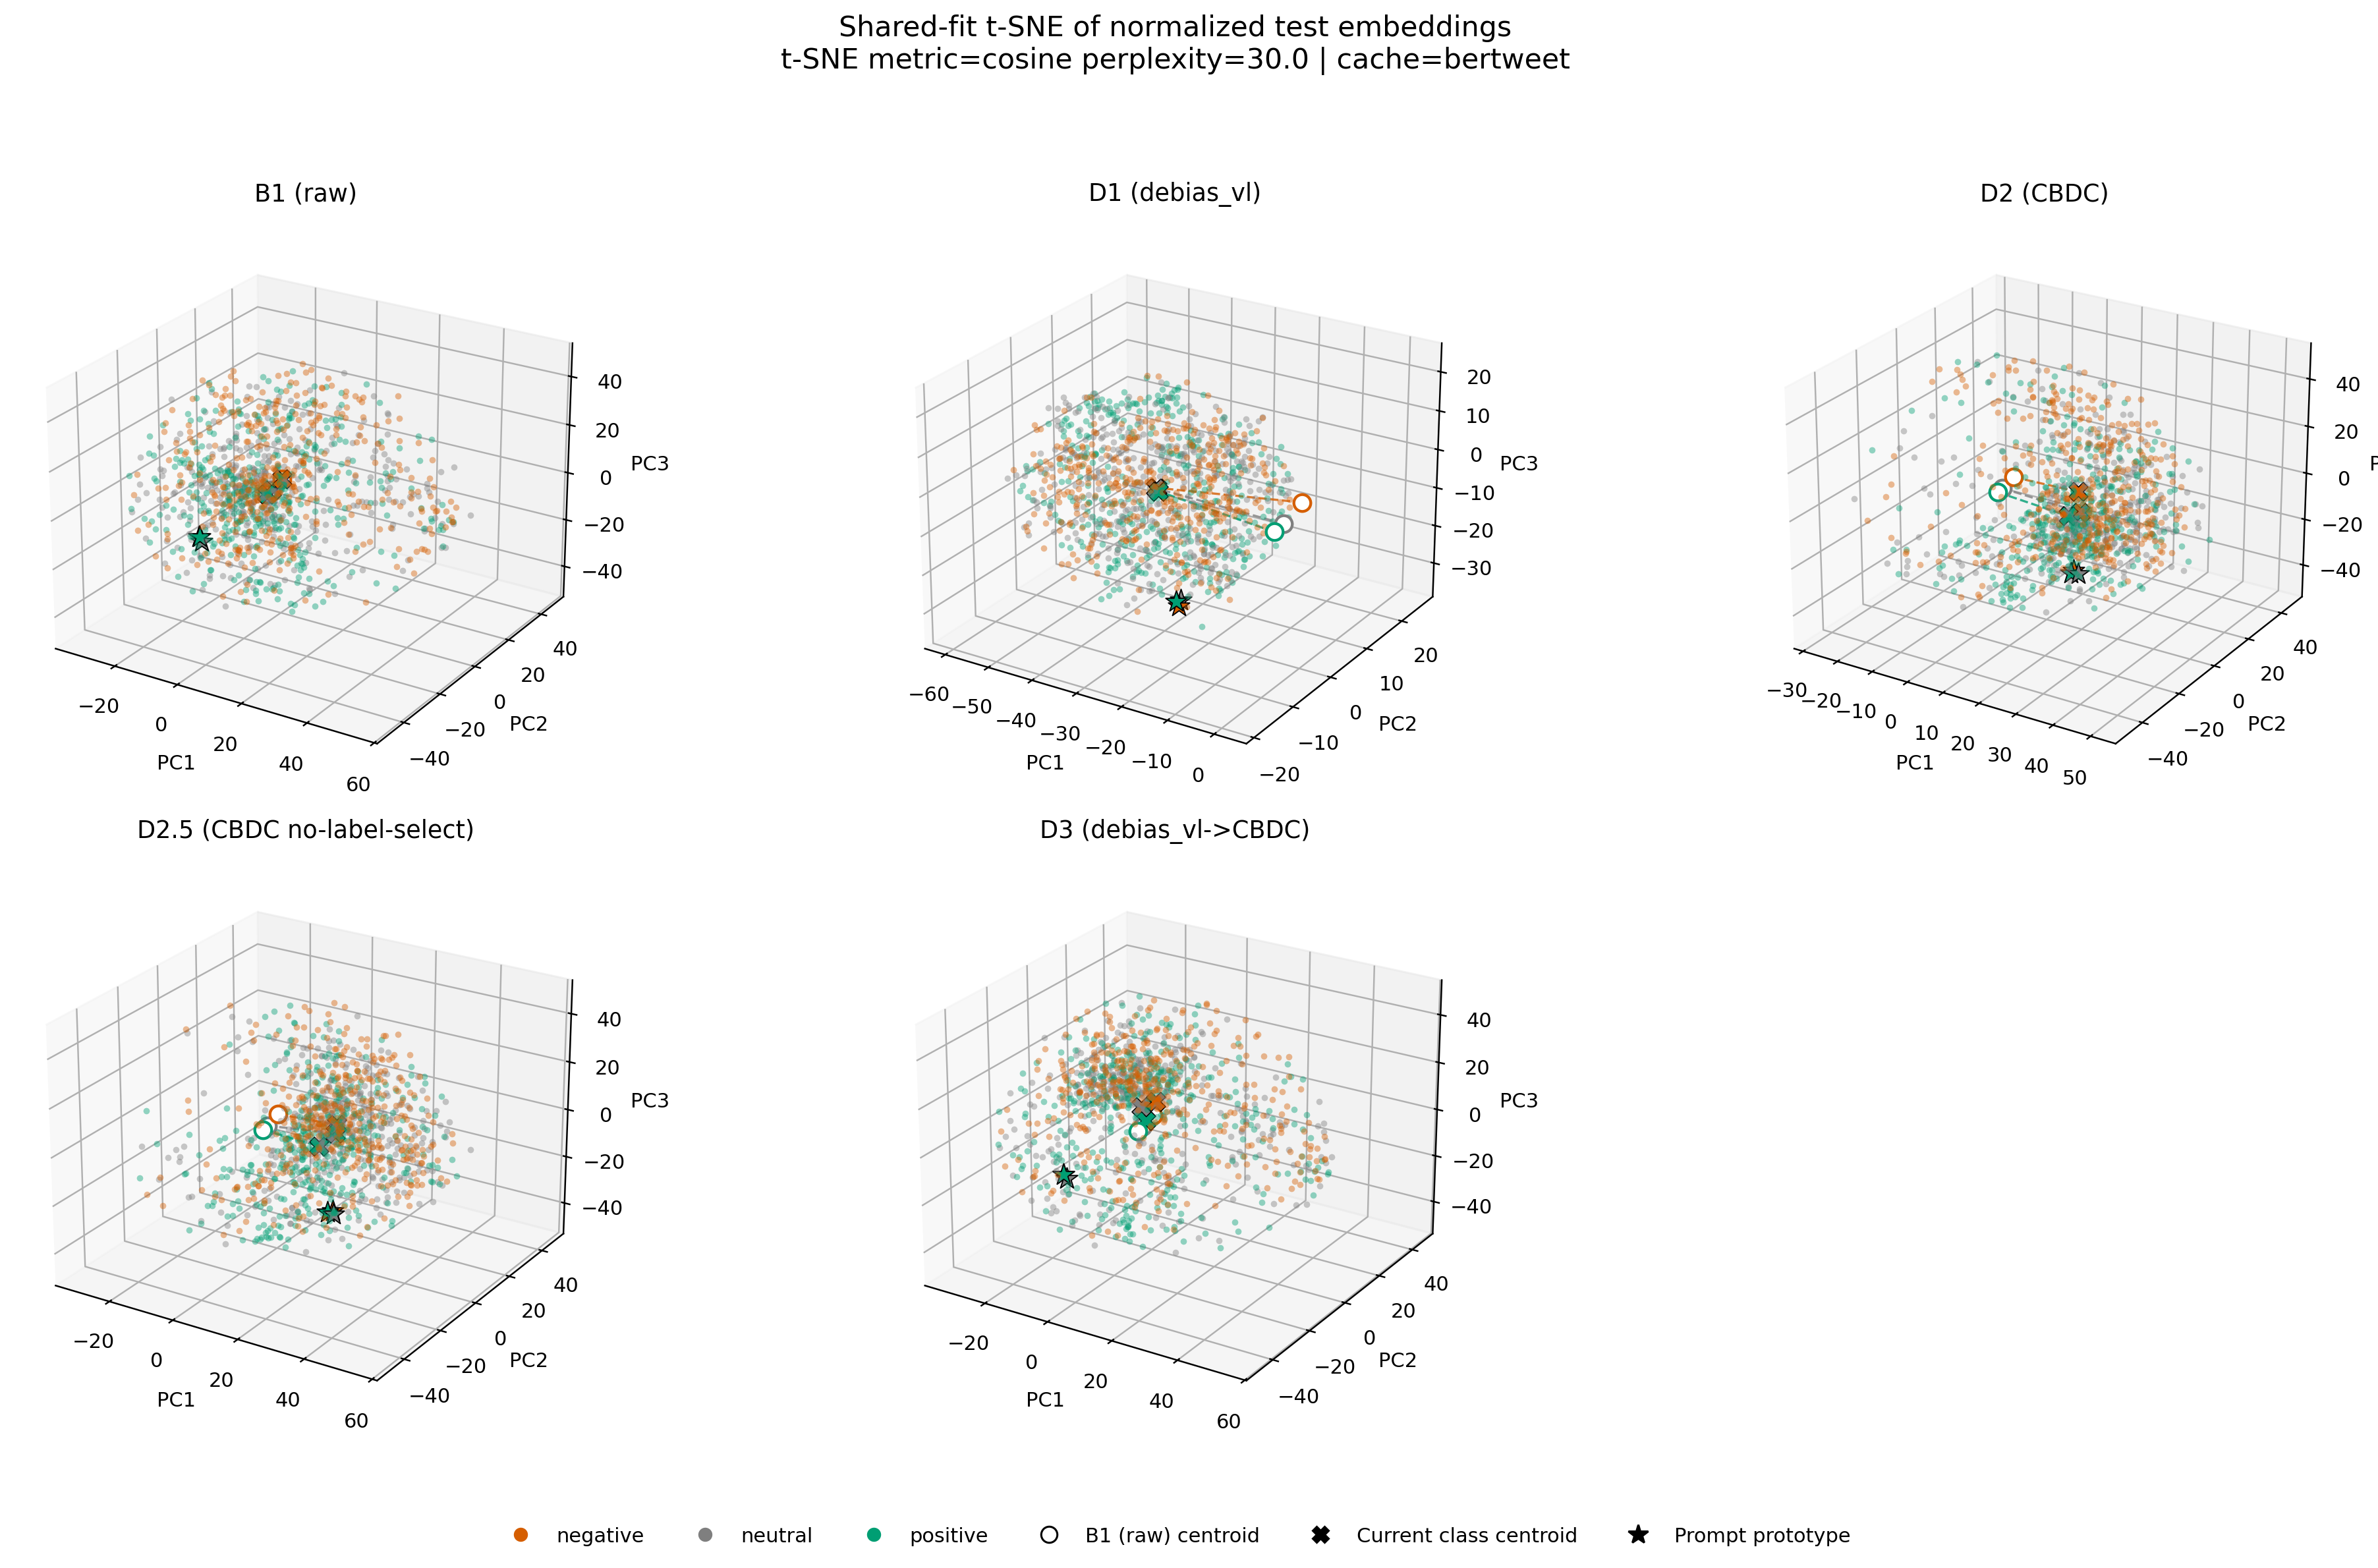

Values plotted in this chart, from the file beside it:
condition, kind, label, sample_index, pc1, pc2, pc3
B1 (raw), sample, positive, 0, 30.67, -24.33, -17.47
B1 (raw), sample, neutral, 1, 0.9103, -30.94, -33.12
B1 (raw), sample, neutral, 2, 16.53, -27.35, 6.861
B1 (raw), sample, negative, 3, 51.31, 3.117, 3.542
B1 (raw), sample, negative, 4, 31.08, 0.635, 26.42
B1 (raw), sample, negative, 5, 5.715, -27.54, -24.22
B1 (raw), sample, positive, 6, 20.56, -3.407, 28.32
B1 (raw), sample, negative, 7, -2.333, 28.28, 0.01396
B1 (raw), sample, negative, 8, -15, 12.59, 6.229
B1 (raw), sample, neutral, 9, -5.57, -20.18, 24.71
B1 (raw), sample, neutral, 10, 6.429, -14.08, 7.794
B1 (raw), sample, negative, 11, 7.808, 5.685, 35.57
B1 (raw), sample, neutral, 12, -7.445, -5.682, -19.92
B1 (raw), sample, neutral, 13, 37.88, 22.05, 8.458
B1 (raw), sample, negative, 14, 45.48, 4.944, 3.109
B1 (raw), sample, neutral, 15, -1.158, -3.264, -7.842
B1 (raw), sample, neutral, 16, -3.852, 35.2, 0.2067
B1 (raw), sample, positive, 17, -18.86, 38.05, 5.503
B1 (raw), sample, neutral, 18, -3.547, 37.91, 6.575
B1 (raw), sample, positive, 19, -9.666, -10.22, 7.066
B1 (raw), sample, negative, 20, 47.47, -2.086, 0.435
B1 (raw), sample, neutral, 21, -11.05, -0.16, -5.64
B1 (raw), sample, neutral, 22, -4.656, -15.46, 27.34
B1 (raw), sample, negative, 23, 12.03, -16.07, 2.532
B1 (raw), sample, negative, 24, -6.301, -13.19, -24.91
B1 (raw), sample, neutral, 25, 18.56, -14.62, -2.359
B1 (raw), sample, positive, 26, -1.365, -40.79, -3.65
B1 (raw), sample, neutral, 27, -2.436, 3.033, -33.7
B1 (raw), sample, negative, 28, -13.3, -3.354, -1.241
B1 (raw), sample, negative, 29, -29.14, 6.883, 32.4
B1 (raw), sample, positive, 30, 6.273, -14.92, 10.57
B1 (raw), sample, positive, 31, 16.95, -31.93, 7.304
B1 (raw), sample, neutral, 32, -7.976, -10.68, -16.92
B1 (raw), sample, positive, 33, 21.61, -27.95, -10.45
B1 (raw), sample, negative, 34, -6.368, -2.979, 2.071
B1 (raw), sample, negative, 35, -2.931, 11.95, -35.51
B1 (raw), sample, negative, 36, -3.269, -10.9, -5.419
B1 (raw), sample, positive, 37, -0.9153, -17.09, -34.33
B1 (raw), sample, neutral, 38, -20.37, -28.49, -0.8543
B1 (raw), sample, neutral, 39, -13.53, 14.88, 13.3
B1 (raw), sample, negative, 40, -11.8, 16.74, -4.065
B1 (raw), sample, positive, 41, -10.69, -24.38, 13.77
B1 (raw), sample, negative, 42, -13.33, 21.45, 32.72
B1 (raw), sample, positive, 43, -16.56, -15.53, 11.91
B1 (raw), sample, negative, 44, 20.84, 28.8, 31.22
B1 (raw), sample, positive, 45, 6.667, -8.072, 3.026
B1 (raw), sample, positive, 46, 19.31, -29.61, 7.32
B1 (raw), sample, neutral, 47, -11.76, -6.239, 9.01
B1 (raw), sample, positive, 48, -2.895, 4.837, 1.143
B1 (raw), sample, neutral, 49, -6.352, -6.757, -13.38
B1 (raw), sample, positive, 50, -5.078, -27.59, 14.12
B1 (raw), sample, positive, 51, -8.219, -1.975, -10.5
B1 (raw), sample, negative, 52, -10.99, -9.391, -12.29
B1 (raw), sample, negative, 53, 11.02, 1.767, 25.46
B1 (raw), sample, positive, 54, 1.44, -15.65, -30.95
B1 (raw), sample, neutral, 55, -17.86, -12.07, 0.546
B1 (raw), sample, neutral, 56, -9.728, -10.98, -30.01
B1 (raw), sample, positive, 57, 26.59, -22.62, 20.89
B1 (raw), sample, neutral, 58, -7.505, 17.57, -27.4
B1 (raw), sample, negative, 59, -10.78, -18.22, 3.676
... 5,973 more rows
